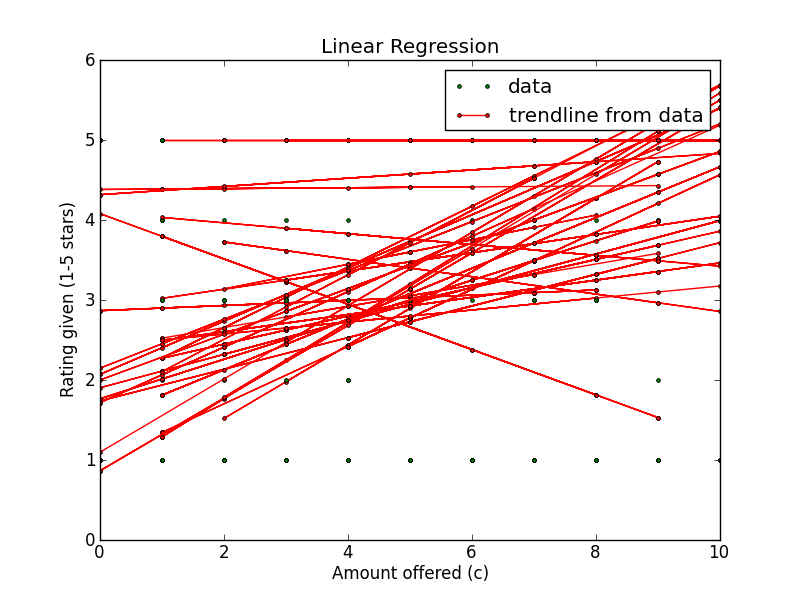

Values plotted in this chart, from the file beside it:
Amount offered, Rating Left, Accepted offer?, Turker ID
2, 5, True, A3AAYP0EVODV9R
2, 5, True, A3AAYP0EVODV9R
3, 5, True, A1041996ADISW4
9, 5, True, A1041996ADISW4
5, 5, True, A1041996ADISW4
5, 5, True, A3AAYP0EVODV9R
9, 5, True, A3AAYP0EVODV9R
9, 5, True, A1041996ADISW4
7, 5, True, A3AAYP0EVODV9R
8, 5, True, A1041996ADISW4
